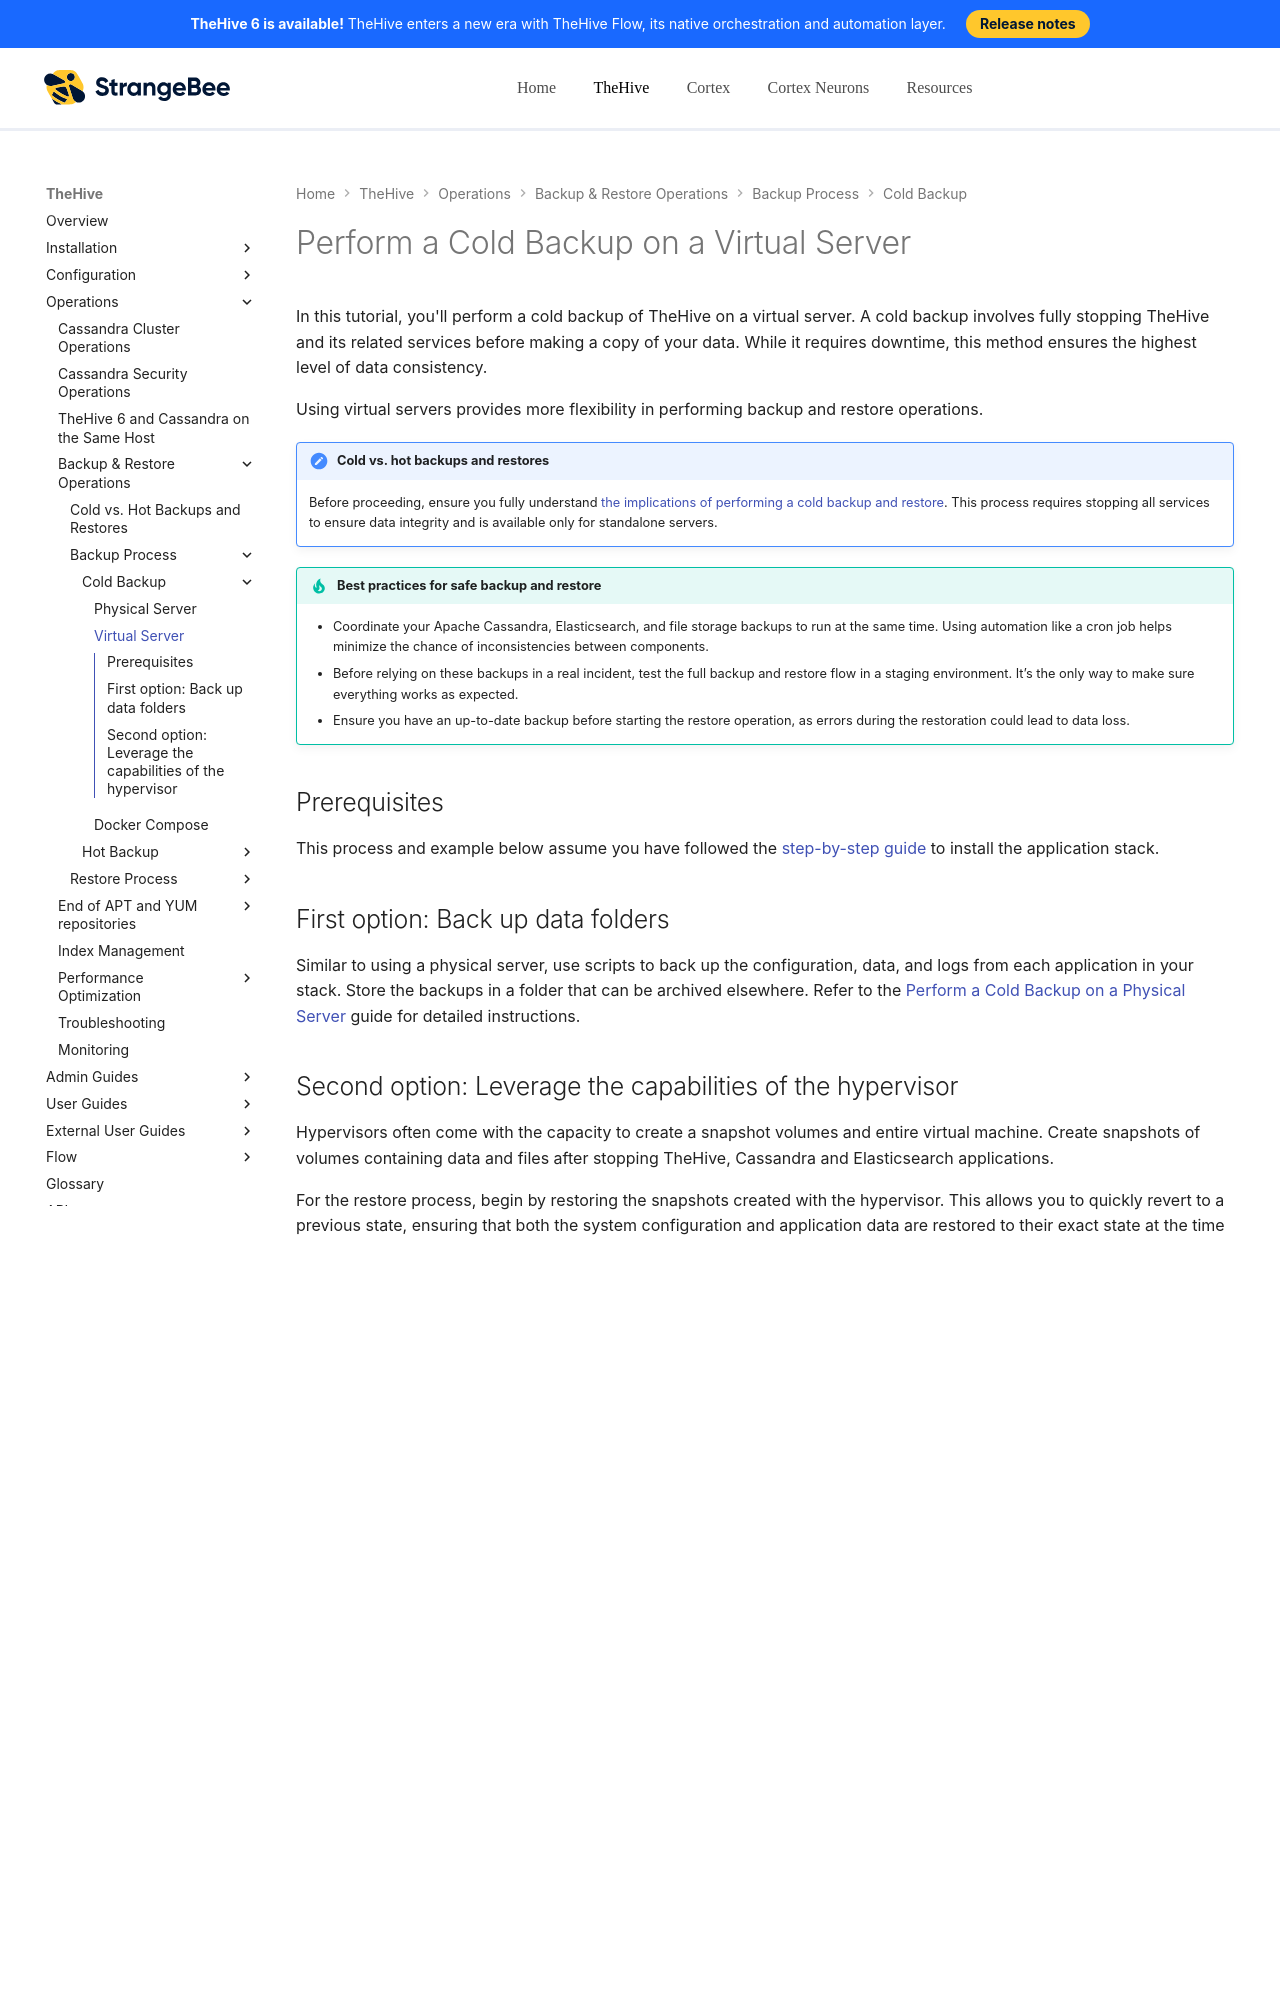

repository: StrangeBeeCorp/docs · page: thehive/operations/backup-restore/backup/cold-backup/virtual-server/index.html · generator: mkdocs

# Perform a Cold Backup on a Virtual Server

In this tutorial, you'll perform a cold backup of TheHive on a virtual server. A cold backup involves fully stopping TheHive and its related services before making a copy of your data. While it requires downtime, this method ensures the highest level of data consistency.

Using virtual servers provides more flexibility in performing backup and restore operations.

{% include-markdown "includes/implications-cold-backup-restore.md" %}

{% include-markdown "includes/backup-restore-best-practices.md" %}

## Prerequisites

This process and example below assume you have followed the [step-by-step guide](../../../../installation/installation-guide-linux-standalone-server.md) to install the application stack.

## First option: Back up data folders

Similar to using a physical server, use scripts to back up the configuration, data, and logs from each application in your stack. Store the backups in a folder that can be archived elsewhere. Refer to the [Perform a Cold Backup on a Physical Server](physical-server.md) guide for detailed instructions.
